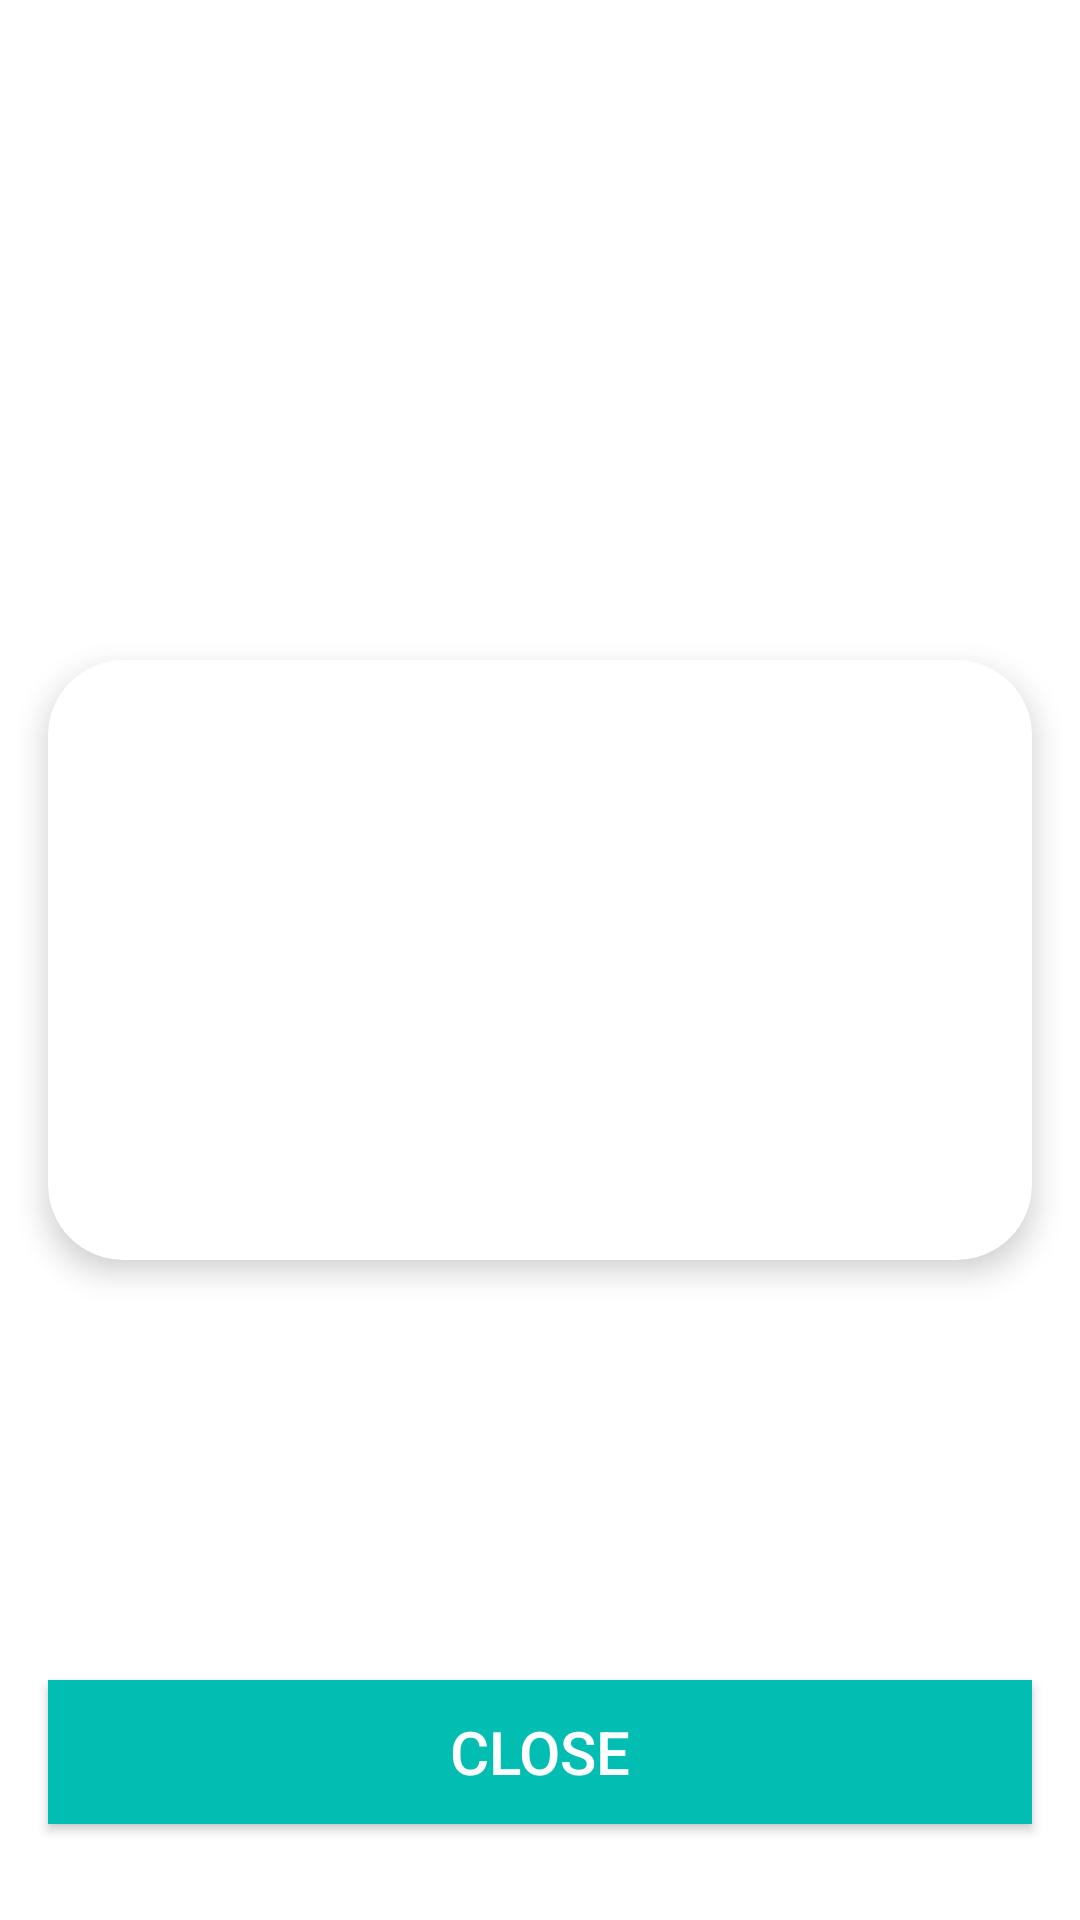

Here is an Android app screen rendered from its layout file. Give the layout XML and the strings, colors and styles it references.
<!-- AndroidManifest.xml: application theme Theme.HVCamera2 -->
<!-- res/layout/activity_review.xml -->
<?xml version="1.0" encoding="utf-8"?>
<RelativeLayout
    xmlns:android="http://schemas.android.com/apk/res/android"
    xmlns:app="http://schemas.android.com/apk/res-auto"
    xmlns:tools="http://schemas.android.com/tools"
    android:layout_width="match_parent"
    android:layout_height="match_parent"
    tools:context=".ReviewActivity"
    android:orientation="vertical"
    android:background="@color/white" >

    <androidx.cardview.widget.CardView
        android:layout_width="match_parent"
        android:layout_height="200dp"
        android:layout_margin="16dp"
        app:cardCornerRadius="25dp"
        android:layout_centerVertical="true"
        app:cardElevation="6dp">

        <ImageView
            android:id="@+id/review_image_view"
            android:layout_width="match_parent"
            android:layout_height="200dp"
            android:scaleType="centerCrop"
            />

    </androidx.cardview.widget.CardView>

    <Button
        android:id="@+id/close_button"
        android:layout_width="match_parent"
        android:layout_height="wrap_content"
        android:layout_alignParentBottom="true"
        android:layout_marginBottom="32dp"
        android:layout_marginLeft="16dp"
        android:layout_marginRight="16dp"
        android:background="#02beb2"
        android:text="CLOSE"
        android:textSize="20sp"
        android:textColor="@color/white"/>


</RelativeLayout>
<!-- resources referenced by this layout -->
<resources>
  <color name="white">#FFFFFFFF</color>
  <style name="Theme.HVCamera2" parent="Theme.MaterialComponents.DayNight.DarkActionBar">
          
          <item name="colorPrimary">@color/purple_500</item>
          <item name="colorPrimaryVariant">@color/purple_700</item>
          <item name="colorOnPrimary">@color/white</item>
          
          <item name="colorSecondary">@color/teal_200</item>
          <item name="colorSecondaryVariant">@color/teal_700</item>
          <item name="colorOnSecondary">@color/black</item>
          
          <item name="android:statusBarColor" tools:targetApi="l">?attr/colorPrimaryVariant</item>
          
      </style>
  <color name="purple_500">#FF6200EE</color>
  <color name="purple_700">#FF3700B3</color>
  <color name="teal_200">#FF03DAC5</color>
  <color name="teal_700">#FF018786</color>
  <color name="black">#FF000000</color>
</resources>
